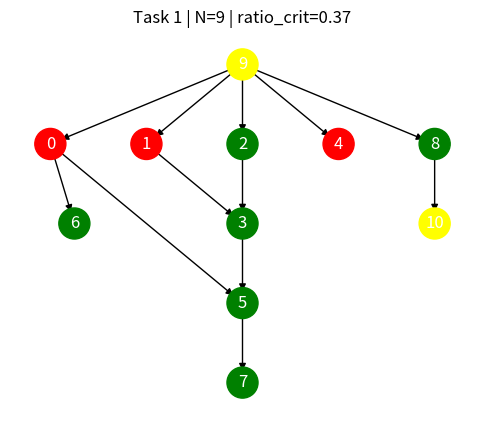
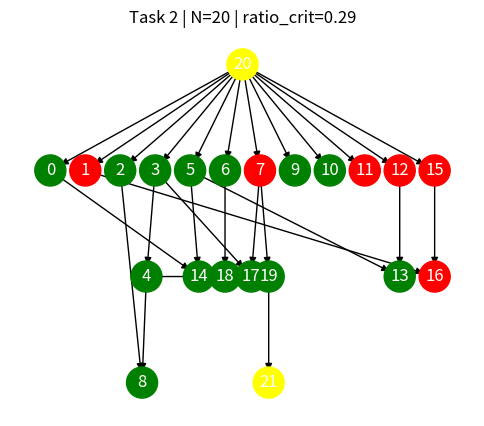
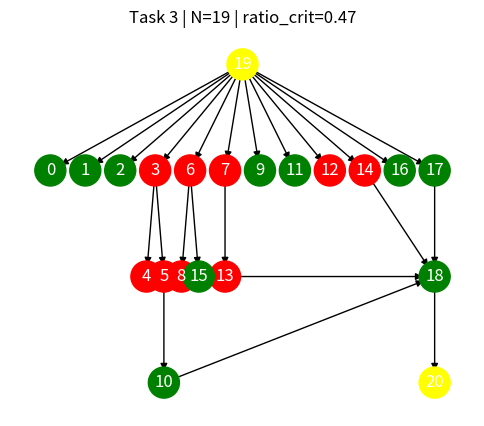
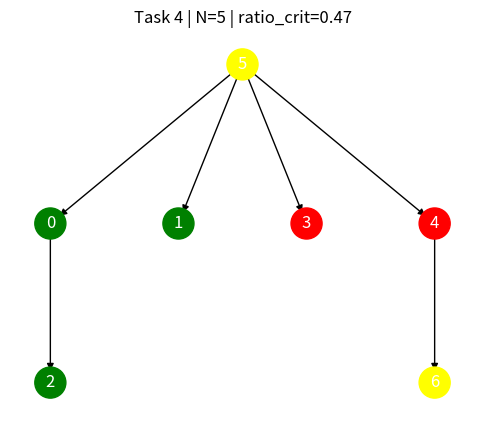
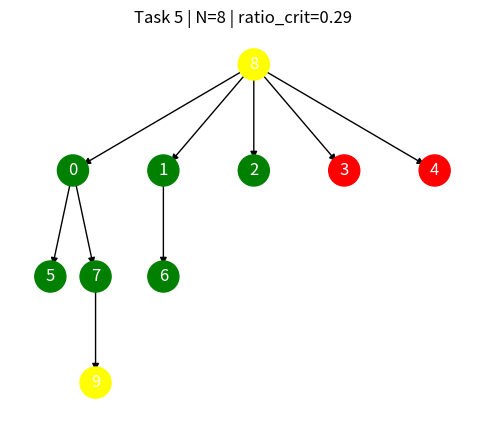
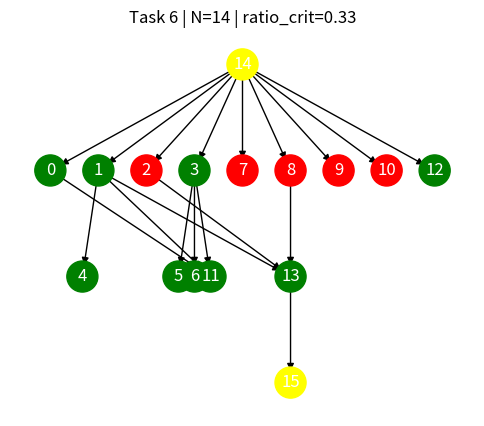
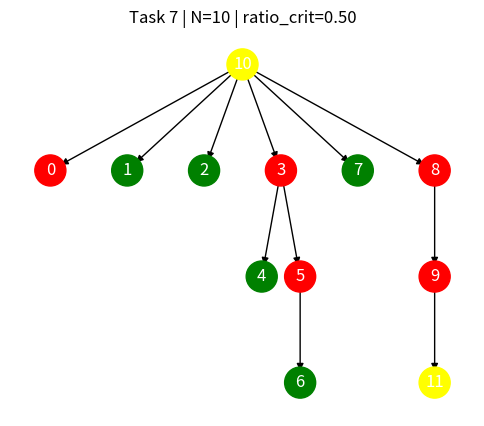
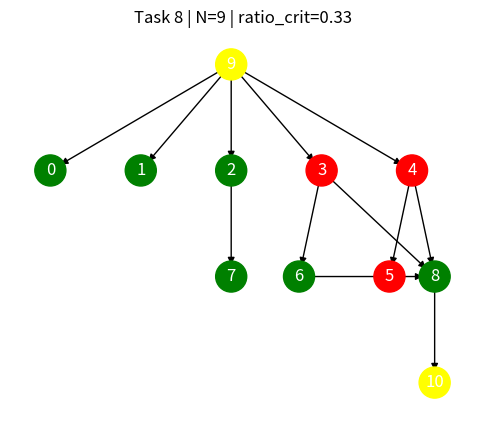
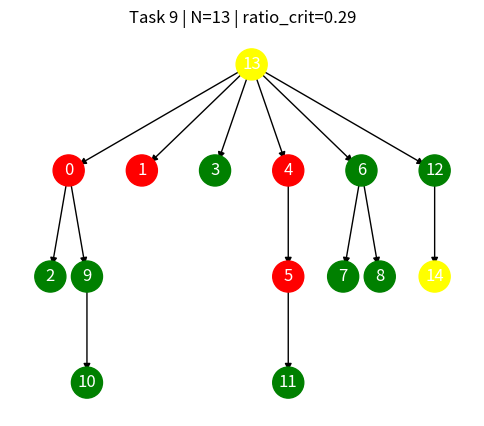
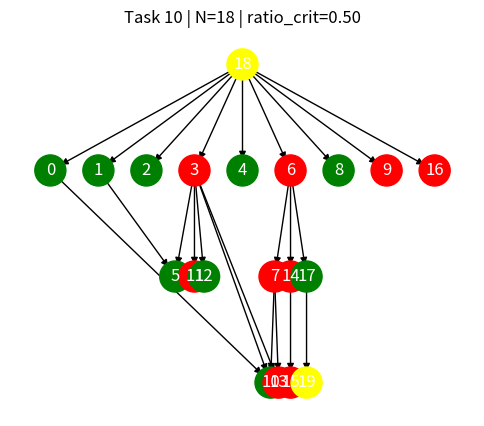

These charts were generated, in order, by the following Python code:
import random
import math
import networkx as nx
import matplotlib.pyplot as plt
import os
from collections import deque

# --------------------------------------------------------
# 1) Global Parameter Settings (old variables)
# --------------------------------------------------------
NUM_TASKS = 10  # Number of tasks to generate
NODES_RANGE = (5, 20)      # Range for # of intermediate nodes
WCET_RANGE = (13, 30)      # Range for each node's WCET
P_EDGE = 0.1               # Probability of edge creation in DAG
D_RATIO_RANGE = (0.125, 0.25)
RESOURCE_RANGE = (1, 6)    # Range for # of shared resources
ACCESS_COUNT_RANGE = (1, 16)
ACCESS_LEN_RANGE = (5, 100)
CRITICAL_RATIOS = [1, 0.9, 0.8, 0.7, 0.6, 0.5, 0.4]
OUTPUT_DIR = "graphs_output"
os.makedirs(OUTPUT_DIR, exist_ok=True)

# --------------------------------------------------------
# 2) Node, Resource, and Task Classes
# --------------------------------------------------------

class Node:
    def __init__(self, node_id, wcet, is_hard=False):
        self.node_id = node_id
        self.wcet = wcet
        self.is_hard = is_hard
        self.remaining_time = wcet
        self.exec_progress = 0  # how many time units of execution have happened
        self.resource_intervals = []  # list of (start, end, resource_id)
        self.in_critical_section = False
        self.completed = False
        self.locked_resource = None
        self.deadline = None  # optional, if you do per-node deadlines

    def add_resource_interval(self, start, end, resource_id):
        """
        e.g. from time offsets [start..end) in this node's total execution,
        it needs resource_id. Must have 0 <= start < end <= wcet
        """
        self.resource_intervals.append((start, end, resource_id))

    def get_resource_needed_now(self):
        """
        Check if current exec_progress is in any [start..end) interval.
        Return resource_id or None if no resource needed.
        """
        for (s, e, r_id) in self.resource_intervals:
            if s <= self.exec_progress < e:
                return r_id
        return None

    def reset(self):
        self.remaining_time = self.wcet
        self.exec_progress = 0
        self.in_critical_section = False
        self.completed = False
        self.locked_resource = None


class Resource:
    """
    Each resource l_q has a global queue GQ_q.
    We store items of the form:
      { "node": Node, "arrival_time": int, "is_hard": bool }
    If node is at front of GQ, it locks the resource => node.in_critical_section = True
    """
    def __init__(self, resource_id, max_access_length):
        self.resource_id = resource_id
        self.global_queue = deque()
        self.max_access_length = max_access_length

    def enqueue_global(self, item, policy="FIFO"):
        self.global_queue.append(item)
        if policy == "FPC":
            # "First-path-critical" or "Critical-first" approach
            # We'll do a simple approach: Hard nodes come first, then arrival_time.
            def priority(elem):
                return (not elem["is_hard"], elem["arrival_time"])
            sorted_list = sorted(self.global_queue, key=priority)
            self.global_queue = deque(sorted_list)

    def front(self):
        return self.global_queue[0] if self.global_queue else None

    def remove_item(self, node):
        for i, it in enumerate(self.global_queue):
            if it["node"] == node:
                del self.global_queue[i]
                break

    def __repr__(self):
        return f"Resource(id={self.resource_id})"
    
class ResourceInterval:
    """
    Represents a time interval [start, end) within the node's execution
    during which it needs a particular resource_id.
    For example: resource=1 from time_executed=[3..5).
    """
    def __init__(self, start, end, resource_id):
        self.start = start
        self.end = end
        self.resource_id = resource_id

    def __repr__(self):
        return f"(Res={self.resource_id}, [{self.start}..{self.end}))"


class Task:
    """
    Represents a single DAG-based task: 
      - node_types
      - Nx DAG
      - Real-time parameters (C, L, D, T, U)
    """
    def __init__(self, task_id, G, node_list, source_id, sink_id):
        self.task_id = task_id
        self.G = G
        self.node_list = node_list
        self.source_id = source_id
        self.sink_id = sink_id

        # Summaries
        self.C = 0
        self.L = 0
        self.D = 0
        self.T = 0
        self.U = 0
        self.critical_ratio = 0  # from random generation

    def compute_params(self):
        """
        C = sum of intermediate nodes' WCET
        L = longest path
        D = derived from L / random ratio in D_RATIO_RANGE
        U = C / D
        """
        # sum of wcets (excluding source/sink if 0)
        self.C = sum(n.wcet for n in self.node_list if n.wcet > 0)
        # compute L using node wcet
        wcet_map = {n.node_id: n.wcet for n in self.node_list}
        self.L = compute_longest_path_length_dag(self.G, wcet_map)

        ratio_d = random.uniform(*D_RATIO_RANGE)
        self.D = int(self.L / ratio_d) if ratio_d != 0 else self.L
        self.T = self.D
        self.U = self.C / self.T if self.T > 0 else float('inf')

    def reset_nodes(self):
        for nd in self.node_list:
            nd.reset()

    def __repr__(self):
        return (f"Task(id={self.task_id},C={self.C},L={self.L},"
                f"D={self.D},U={self.U:.2f})")


# --------------------------------------------------------
# 3) DAG Generation (original style)
# --------------------------------------------------------
def create_random_dag(num_inner, p):
    """
    Creates a random DAG with 'num_inner' intermediate nodes (0..num_inner-1),
    plus a source (id=num_inner) and sink (id=num_inner+1).
    Also randomly assigns some fraction as Hard per CRITICAL_RATIOS.
    Returns (G, node_types, ratio_crit).
    """
    total_nodes = num_inner + 2
    source_id = num_inner
    sink_id = num_inner + 1

    while True:
        G = nx.DiGraph()
        G.add_nodes_from(range(total_nodes))

        # 1) Node types
        node_types = {n: None for n in range(total_nodes)}
        for n in range(num_inner):
            node_types[n] = "Soft"

        # 2) random ratio from CRITICAL_RATIOS
        ratio_crit = random.choice(CRITICAL_RATIOS)
        ratio_crit /= (ratio_crit + 1)
        num_crit = round(ratio_crit * num_inner)
        crit_nodes = set(random.sample(range(num_inner), num_crit)) if num_inner > 0 else set()
        for c in crit_nodes:
            node_types[c] = "Hard"

        # 3) Add edges
        for u in range(num_inner):
            for v in range(u+1, num_inner):
                # avoid Soft->Hard constraint from your original code if desired
                if random.random() < p and not (node_types[u] == "Soft" and node_types[v] == "Hard"):
                    G.add_edge(u, v)

        # 4) ensure minimal connectivity
        if num_inner > 0:
            G.add_edge(source_id, 0)
            G.add_edge(num_inner-1, sink_id)
            for n in range(num_inner):
                if not nx.has_path(G, source_id, n):
                    G.add_edge(source_id, n)

        # 5) check acyclicity
        try:
            nx.topological_sort(G)
            return G, node_types, ratio_crit
        except nx.NetworkXUnfeasible:
            continue

def compute_longest_path_length_dag(G, wcet_map):
    """
    DP approach: for each node, dist[node] = wcet[node] + max of dist[predecessors].
    We'll do topological sort, then compute dist forward.
    """
    topo = list(nx.topological_sort(G))
    dist = {}
    for v in G.nodes():
        dist[v] = wcet_map[v]
    for u in topo:
        for v in G.successors(u):
            if dist[v] < dist[u] + wcet_map[v]:
                dist[v] = dist[u] + wcet_map[v]
    return max(dist.values()) if dist else 0

def generate_one_task(task_id):
    num_inner = random.randint(*NODES_RANGE)
    G_mid, node_types, ratio_crit = create_random_dag(num_inner, P_EDGE)
    source_id = num_inner
    sink_id = num_inner + 1
    total_nodes = num_inner + 2

    # Build final DAG
    G = nx.DiGraph()
    G.add_nodes_from(range(total_nodes))
    G.add_edges_from(G_mid.edges())
    if num_inner > 0:
        G.add_edge(source_id, 0)
        G.add_edge(num_inner-1, sink_id)

    # Build Node objects
    node_list = []
    for n in range(total_nodes):
        if n in (source_id, sink_id):
            w = 0
        else:
            w = random.randint(*WCET_RANGE)
        is_hard = (node_types[n] == "Hard")
        nd = Node(n, w, is_hard)
        nd.task_id = task_id
        node_list.append(nd)

    # Build Task
    t = Task(task_id, G, node_list, source_id, sink_id)
    t.critical_ratio = ratio_crit
    t.compute_params()
    for nd in t.node_list:
        nd.deadline = t.D

    # Optional: Plot and save
    plt.figure(figsize=(6, 5))
    pos = hierarchy_pos(G, source_id)
    node_colors = []
    for nd in node_list:
        if nd.node_id in (source_id, sink_id):
            node_colors.append("yellow")
        elif nd.is_hard:
            node_colors.append("red")
        else:
            node_colors.append("green")
    nx.draw_networkx_nodes(G, pos,
                           nodelist=[nd.node_id for nd in node_list],
                           node_color=node_colors,
                           node_size=500)
    nx.draw_networkx_edges(G, pos, arrows=True)
    labels_dict = {nd.node_id: str(nd.node_id) for nd in node_list}
    nx.draw_networkx_labels(G, pos, labels=labels_dict, font_color='white')
    plt.title(f"Task {task_id} | N={num_inner} | ratio_crit={ratio_crit:.2f}")
    plt.axis('off')
    png_path = os.path.join(OUTPUT_DIR, f"dag_task_{task_id}.png")
    plt.savefig(png_path)
    plt.close()

    return t

def hierarchy_pos(G, root, width=1.0, vert_gap=0.2, vert_loc=0, xcenter=0.5):
    """ 
    Create a hierarchical layout for a tree-like DAG.
    """
    pos = {root: (xcenter, vert_loc)}
    neighbors = list(G.successors(root))
    if len(neighbors) != 0:
        dx = width / len(neighbors)
        nextx = xcenter - width/2 - dx/2
        for neighbor in neighbors:
            nextx += dx
            pos.update(hierarchy_pos(G, neighbor, width=dx, vert_gap=vert_gap,
                                     vert_loc=vert_loc-vert_gap, xcenter=nextx))
    return pos

# --------------------------------------------------------
# 4) Resource Generation (like old code)
# --------------------------------------------------------
def generate_resources(num_tasks):
    """
    Return a list of Resource plus metadata for printing.
    """
    n_r = random.randint(*RESOURCE_RANGE)
    resources = []
    info_list = []
    for r_id in range(n_r):
        max_len = random.randint(*ACCESS_LEN_RANGE)
        total_acc = random.randint(*ACCESS_COUNT_RANGE)
        distribution = [0]*num_tasks
        remain = total_acc
        for i in range(num_tasks - 1):
            if remain <= 0: break
            pick = random.randint(0, remain)
            distribution[i] = pick
            remain -= pick
        distribution[-1] += remain

        r_obj = Resource(resource_id=r_id+1, max_access_length=max_len)
        resources.append(r_obj)
        info_list.append({
            "resource_id": r_id + 1,
            "max_access_length": max_len,
            "total_accesses": total_acc,
            "distribution": distribution
        })

    return resources, info_list

def assign_resource_intervals_to_nodes(tasks, resources, resources_info):
    """
    Distribute resource usage intervals among the tasks' nodes, based on the
    'distribution' field in resources_info.
    
    :param tasks: list of Task objects. tasks[i] is the i-th task.
    :param resources: list of Resource objects, each with resource_id.
    :param resources_info: list of dict, each like:
       {
         "resource_id": <int>,
         "max_access_length": <int>,
         "total_accesses": <int>,
         "distribution": [acc0, acc1, ..., accN],  # how many times each task uses this resource
       }
    """
    # For each resource info, parse how many times each task needs that resource
    for r_info in resources_info:
        rid = r_info["resource_id"]
        max_len = r_info["max_access_length"]
        distribution = r_info["distribution"]  # e.g. [acc_t1, acc_t2, ...]

        # For each task index i, we have distribution[i] usage_count
        for i, usage_count in enumerate(distribution):
            if usage_count <= 0:
                continue

            # We'll distribute usage_count intervals among the nodes of tasks[i].
            # We'll pick random nodes that have wcet > 0. (Ignoring source/sink if wcet=0.)
            candidate_nodes = [nd for nd in tasks[i].node_list if nd.wcet > 0]

            for _ in range(usage_count):
                if not candidate_nodes:
                    # If, for some reason, we run out of nodes, break early
                    break

                # Pick a random node from this task
                nd = random.choice(candidate_nodes)

                # Decide an interval length up to min(max_len, nd.wcet).
                interval_length = random.randint(1, min(max_len, nd.wcet))
                # Pick a random start in [0..nd.wcet - interval_length]
                start = random.randint(0, nd.wcet - interval_length)
                end = start + interval_length

                # Add the interval to this node
                nd.add_resource_interval(start, end, rid)

                # Optional: If you don't want multiple intervals for the same node,
                # you could remove it from candidate_nodes. 
                # But typically multiple intervals are allowed. 
                # candidate_nodes.remove(nd)  # uncomment if each usage must map to a distinct node



# --------------------------------------------------------
# 5) Federated Scheduling Code
# --------------------------------------------------------

def compute_processors_federated(tasks):
    """
    If U_i > 1 => m_i = ceil((C_i - L_i)/(D_i - L_i)), else 1 CPU
    """
    total = 0
    for t in tasks:
        Ci = t.C
        Li = t.L
        Di = t.D
        Ui = t.U
        if Ui > 1:
            denom = (Di - Li) if (Di - Li) > 0 else 1
            top = (Ci - Li)
            m_i = math.ceil(top / denom)
            if m_i < 1:
                m_i = 1
            total += m_i
        else:
            total += 1
    return total

def federated_output(tasks, n_r):
    U_sum = sum(t.U for t in tasks)
    U_norm = random.uniform(0.1, 1)
    m_simple = math.ceil(U_sum / U_norm)
    m_fed = compute_processors_federated(tasks)

    print("==================================================")
    print(" Task Generation (Phase One) ")
    print("==================================================")
    for t in tasks:
        print(f"Task {t.task_id}: #nodes={len(t.node_list)}, ratio_crit={t.critical_ratio:.2f}")
        print(f"  C={t.C}, L={t.L}, D={t.D}, U={t.U:.3f}")

    print("----------------------------------")
    print(f"Total Utilization UΣ = {U_sum:.3f}")
    print("----------------------------------")

    print(f"\n#Resources (n_r) = {n_r}")

    print("\n==================================================")
    print(" Required Number of Processors ")
    print("==================================================")
    print(f"Based on total utilization => m_simple={m_simple}")
    print(f"Federated scheduling => m_fed={m_fed}")
    print("==================================================")

    return m_fed, m_simple

# --------------------------------------------------------
# 6) POMIP Scheduler with Local & Global Queues
# --------------------------------------------------------

class POMIPScheduler:
    """
    - We do a time-stepped approach with 1 CPU per task (federated).
    - local_queues[(task_id, resource_id)] for each resource & task.
    - Resource has global_queue GQ.
    - If node is in critical section but no CPU free => 
        * preempt occupant in normal section (Rule #1), 
        * else attempt migration (Rule #2).
    """
    def __init__(self, tasks, resources, policy="FIFO", time_limit=2000):
        self.tasks = tasks
        self.resources = resources
        self.policy = policy
        self.time_limit = time_limit

        # local_queues[(task_id, resource_id)] = deque(Node)
        self.local_queues = {}
        for t in tasks:
            for r in resources:
                self.local_queues[(t.task_id, r.resource_id)] = deque()

        # cluster_state[task_id] = [ occupant_node or None ] => 1 CPU
        self.cluster_state = {}
        for t in tasks:
            self.cluster_state[t.task_id] = [None]  # 1 CPU

        # resource_map
        self.resource_map = {r.resource_id: r for r in resources}

    def run(self):
        schedulable = True
        time = 0

        while time < self.time_limit:
            # check if all tasks done
            if self.all_done():
                schedulable = True
                break

            # for each cluster
            for t in self.tasks:
                cpus = self.cluster_state[t.task_id]
                for cpu_idx, occupant in enumerate(cpus):
                    if occupant is None:
                        # pick a node from the task
                        nd = self.pick_node_to_run(t)
                        if nd:
                            cpus[cpu_idx] = nd
                    else:
                        # occupant is running
                        nd = occupant
                        # 1) Check if the node needs a resource right now
                        resource_needed = nd.get_resource_needed_now()  
                        if resource_needed is not None and not nd.in_critical_section:
                            # we attempt to lock the resource (via local queue -> global queue)
                            res_obj = self.resource_map[resource_needed]
                            self.request_resource_local_queue(nd, res_obj, time)

                            # If STILL not in critical section => blocked => yield CPU
                            if not nd.in_critical_section:
                                cpus[cpu_idx] = None
                                # attempt migration if we can't preempt
                                # e.g.:
                                ok = self.attempt_migration_if_blocked(nd, resource_needed)
                                continue

                        # 2) If node is not blocked => "run" occupant for 1 time unit
                        nd.remaining_time -= 1
                        nd.exec_progress += 1

                        if nd.remaining_time <= 0:
                            # finished
                            if nd.in_critical_section and nd.locked_resource:
                                r_obj = self.resource_map[nd.locked_resource]
                                self.release_resource_local_queue(nd, r_obj)
                            nd.completed = True
                            cpus[cpu_idx] = None


            for t in self.tasks:
                for nd in t.node_list:
                    if nd.is_hard and not nd.completed:
                        # If the current time is >= node's deadline, the node missed its deadline
                        if time >= nd.deadline:
                            schedulable = False
                            break
                if not schedulable:
                    break

            if not schedulable:
                break
            time += 1
        if schedulable and not self.all_done():
            schedulable = False
        return {"schedulable": schedulable, "finish_time": time}

    def all_done(self):
        for t in self.tasks:
            for nd in t.node_list:
                if not nd.completed and nd.wcet > 0:
                    return False
        return True

    def pick_node_to_run(self, task):
        """
        Very simple approach: pick any incomplete node. 
        Priority to Hard if not in critical section.
        (You can add DAG precedence checks here.)
        """
        cands = []
        for nd in task.node_list:
            if not nd.completed and nd.remaining_time > 0:
                cands.append(nd)
        # Hard first
        c_hard = [x for x in cands if x.is_hard and not x.in_critical_section]
        c_soft = [x for x in cands if not x.is_hard]
        if c_hard:
            return c_hard[0]
        elif c_soft:
            return c_soft[0]
        else:
            return None

    # ----------- Local & Global Queue Logic -----------

    def request_resource_local_queue(self, node, resource_obj, current_time):
        # local queue
        tid = node.task_id
        rid = resource_obj.resource_id
        fq = self.local_queues[(tid, rid)]

        if node not in fq:
            fq.append(node)

        # if node is at front => try global
        if fq and fq[0] == node:
            item = {
                "node": node,
                "arrival_time": current_time,
                "is_hard": node.is_hard
            }
            resource_obj.enqueue_global(item, policy=self.policy)
            # if node is front in GQ => lock
            front_gq = resource_obj.front()
            if front_gq and front_gq["node"] == node:
                node.in_critical_section = True
                node.locked_resource = rid

    def release_resource_local_queue(self, node, resource_obj):
        # remove from GQ
        resource_obj.remove_item(node)
        # remove from local queue
        tid = node.task_id
        rid = resource_obj.resource_id
        fq = self.local_queues[(tid, rid)]
        if fq and fq[0] == node:
            fq.popleft()
        else:
            if node in fq:
                fq.remove(node)
        # clear
        node.in_critical_section = False
        node.locked_resource = None
        # next head in FQ tries to join GQ
        if fq:
            head_node = fq[0]
            item = {
                "node": head_node,
                "arrival_time": 0,
                "is_hard": head_node.is_hard
            }
            resource_obj.enqueue_global(item, policy=self.policy)
            front_gq = resource_obj.front()
            if front_gq and front_gq["node"] == head_node:
                head_node.in_critical_section = True
                head_node.locked_resource = rid

    # ----------- POMIP Rules #1, #2 -----------

    def attempt_preemption_in_cluster(self, cluster_cpus, node):
        """
        If no free CPU, node can preempt occupant if occupant is not in critical section
        (assuming node is in critical section).
        Return index of CPU if success, else None.
        """
        # 1) find free CPU
        for idx, occupant in enumerate(cluster_cpus):
            if occupant is None:
                return idx
        # 2) no free CPU => preempt occupant if occupant.in_critical_section = False
        if node.in_critical_section:
            for idx, occupant in enumerate(cluster_cpus):
                if occupant and not occupant.in_critical_section:
                    return idx
        return None

    def attempt_migration_if_blocked(self, node, resource_id):
        """
        If node can't run on home cluster => 
        check other clusters that also are blocked on resource_id => local_queues not empty.
        Then do a preemption attempt there.
        """
        home_tid = node.task_id
        for t in self.tasks:
            if t.task_id == home_tid:
                continue
            # check local_queues
            if len(self.local_queues[(t.task_id, resource_id)]) > 0:
                # that means they are also blocked
                cluster_cpus = self.cluster_state[t.task_id]
                idx = self.attempt_preemption_in_cluster(cluster_cpus, node)
                if idx is not None:
                    # do the migration
                    if cluster_cpus[idx] is not None:
                        cluster_cpus[idx] = None
                    cluster_cpus[idx] = node
                    return True
        return False

# --------------------------------------------------------
# 7) Main
# --------------------------------------------------------

def main():
    random.seed(1)

    # 1) Generate tasks
    tasks = []
    for i in range(NUM_TASKS):
        t_info = generate_one_task(i+1)
        tasks.append(t_info)

    # 2) Generate some resources
    n_r = random.randint(*RESOURCE_RANGE)
    resources, resources_info = generate_resources(n_r)
    assign_resource_intervals_to_nodes(tasks, resources, resources_info)
    # 3) Print federated info
    m_fed, m_simple = federated_output(tasks, n_r)

    # 4) Run POMIP with FIFO
    #    We reset node states if needed
    for t in tasks:
        t.reset_nodes()
    sched_fifo = POMIPScheduler(tasks, resources, policy="FIFO", time_limit=2000)
    fifo_res = sched_fifo.run()
    print("===== POMIP (FIFO) =====")
    print("Schedulable?", fifo_res["schedulable"], "Finish time:", fifo_res["finish_time"])

    # 5) Run POMIP with FPC
    for t in tasks:
        t.reset_nodes()
    sched_fpc = POMIPScheduler(tasks, resources, policy="FPC", time_limit=2000)
    fpc_res = sched_fpc.run()
    print("===== POMIP (FPC) =====")
    print("Schedulable?", fpc_res["schedulable"], "Finish time:", fpc_res["finish_time"])


if __name__ == "__main__":
    main()
